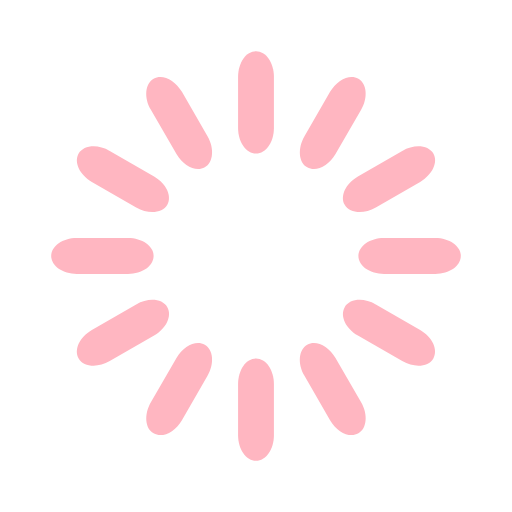
t = 0.00 s
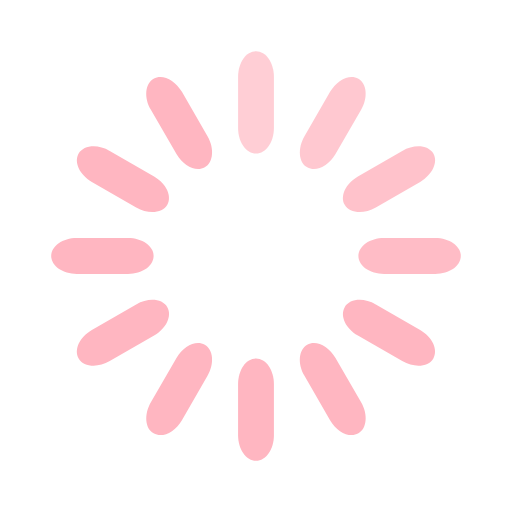
t = 0.33 s
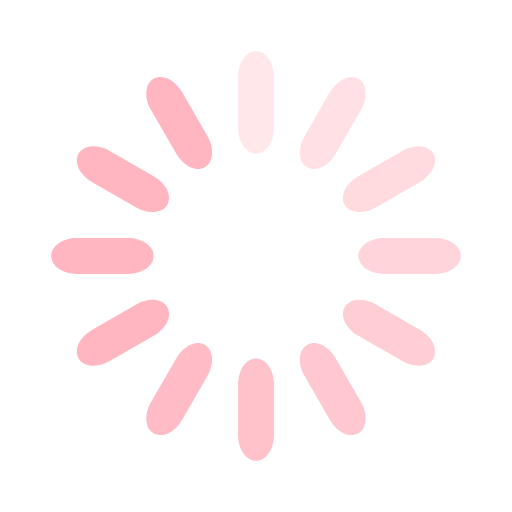
t = 0.67 s
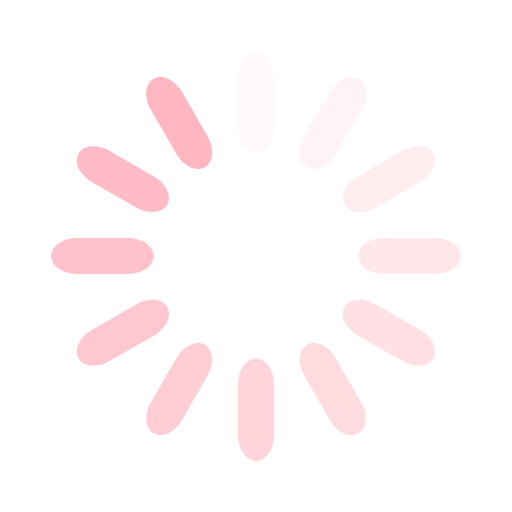
t = 0.92 s
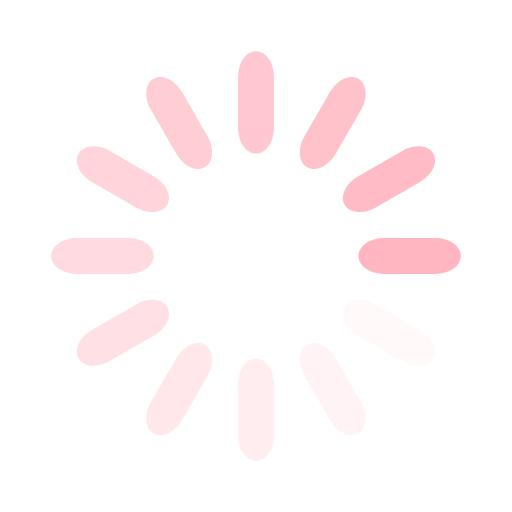
t = 1.25 s
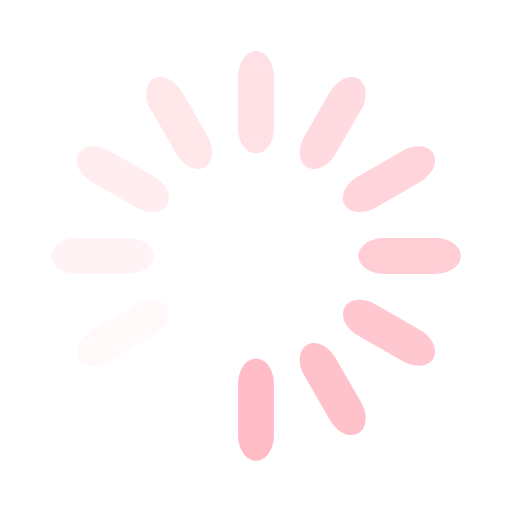
t = 1.58 s

The animated SVG that drew these frames (rendered in a browser with its animation timeline set to each time). Animation: 12 SMIL elements (animate=12); one cycle of 1.92 s, repeats indefinitely.

<?xml version="1.0" encoding="utf-8"?>
<!-- Generator: Adobe Illustrator 16.0.4, SVG Export Plug-In . SVG Version: 6.00 Build 0)  -->
<!DOCTYPE svg PUBLIC "-//W3C//DTD SVG 1.1//EN" "http://www.w3.org/Graphics/SVG/1.1/DTD/svg11.dtd">
<svg version="1.1" id="レイヤー_1" xmlns="http://www.w3.org/2000/svg" xmlns:xlink="http://www.w3.org/1999/xlink" x="0px"
	 y="0px" width="32px" height="32px" viewBox="0 0 32 32" enable-background="new 0 0 32 32" xml:space="preserve">
<rect fill="none" width="32" height="32"/>
<path fill="#FFB6C1" d="M16,3.2L16,3.2c0.619,0,1.12,0.716,1.12,1.6V8c0,0.884-0.501,1.6-1.12,1.6l0,0c-0.619,0-1.12-0.716-1.12-1.6
	V4.8C14.88,3.917,15.381,3.2,16,3.2z">
<animate  fill="remove" restart="always" calcMode="linear" additive="replace" accumulate="none" repeatCount="indefinite" begin="0s" dur="1s" to="0" from="1" attributeName="opacity">
		</animate>
</path>
<path fill="#FFB6C1" d="M22.4,4.915L22.4,4.915c0.535,0.309,0.611,1.18,0.17,1.945L20.97,9.632c-0.441,0.765-1.233,1.135-1.77,0.826
	l0,0c-0.536-0.309-0.612-1.18-0.17-1.946l1.6-2.771C21.072,4.975,21.864,4.605,22.4,4.915z">
<animate  fill="remove" restart="always" calcMode="linear" additive="replace" accumulate="none" repeatCount="indefinite" begin="0.08333333333333333s" dur="1s" to="0" from="1" attributeName="opacity">
		</animate>
</path>
<path fill="#FFB6C1" d="M27.085,9.6L27.085,9.6c0.31,0.536-0.06,1.328-0.825,1.77l-2.771,1.6c-0.766,0.442-1.637,0.366-1.945-0.17
	l0,0c-0.31-0.536,0.061-1.328,0.825-1.77l2.771-1.6C25.904,8.988,26.775,9.064,27.085,9.6z">
<animate  fill="remove" restart="always" calcMode="linear" additive="replace" accumulate="none" repeatCount="indefinite" begin="0.16666666666666666s" dur="1s" to="0" from="1" attributeName="opacity">
		</animate>
</path>
<path fill="#FFB6C1" d="M28.8,16L28.8,16c0,0.619-0.716,1.12-1.6,1.12H24c-0.884,0-1.6-0.501-1.6-1.12l0,0
	c0-0.619,0.716-1.12,1.6-1.12h3.2C28.084,14.88,28.8,15.381,28.8,16z">
<animate  fill="remove" restart="always" calcMode="linear" additive="replace" accumulate="none" repeatCount="indefinite" begin="0.25s" dur="1s" to="0" from="1" attributeName="opacity">
		</animate>
</path>
<path fill="#FFB6C1" d="M27.085,22.4L27.085,22.4c-0.31,0.535-1.181,0.611-1.945,0.17l-2.771-1.601
	c-0.765-0.441-1.135-1.233-0.825-1.77l0,0c0.309-0.536,1.18-0.612,1.945-0.17l2.771,1.6C27.025,21.072,27.395,21.864,27.085,22.4z">
<animate  fill="remove" restart="always" calcMode="linear" additive="replace" accumulate="none" repeatCount="indefinite" begin="0.3333333333333333s" dur="1s" to="0" from="1" attributeName="opacity">
		</animate>
</path>
<path fill="#FFB6C1" d="M22.4,27.085L22.4,27.085c-0.536,0.31-1.328-0.06-1.771-0.825l-1.6-2.771
	c-0.442-0.766-0.366-1.637,0.17-1.945l0,0c0.536-0.31,1.328,0.061,1.77,0.825l1.601,2.771C23.012,25.904,22.936,26.775,22.4,27.085z
	">
<animate  fill="remove" restart="always" calcMode="linear" additive="replace" accumulate="none" repeatCount="indefinite" begin="0.4166666666666667s" dur="1s" to="0" from="1" attributeName="opacity">
		</animate>
</path>
<path fill="#FFB6C1" d="M16,28.8L16,28.8c-0.619,0-1.12-0.716-1.12-1.6V24c0-0.884,0.501-1.6,1.12-1.6l0,0
	c0.619,0,1.12,0.716,1.12,1.6v3.2C17.12,28.084,16.619,28.8,16,28.8z">
<animate  fill="remove" restart="always" calcMode="linear" additive="replace" accumulate="none" repeatCount="indefinite" begin="0.5s" dur="1s" to="0" from="1" attributeName="opacity">
		</animate>
</path>
<path fill="#FFB6C1" d="M9.6,27.085L9.6,27.085c-0.536-0.31-0.612-1.181-0.17-1.945l1.6-2.771c0.441-0.765,1.234-1.135,1.77-0.825
	l0,0c0.536,0.309,0.612,1.18,0.17,1.945l-1.6,2.771C10.928,27.025,10.136,27.395,9.6,27.085z">
<animate  fill="remove" restart="always" calcMode="linear" additive="replace" accumulate="none" repeatCount="indefinite" begin="0.5833333333333334s" dur="1s" to="0" from="1" attributeName="opacity">
		</animate>
</path>
<path fill="#FFB6C1" d="M4.915,22.4L4.915,22.4c-0.31-0.536,0.06-1.328,0.826-1.771l2.771-1.6c0.765-0.442,1.636-0.366,1.946,0.17
	l0,0c0.309,0.536-0.061,1.328-0.826,1.77L6.86,22.57C6.095,23.012,5.224,22.936,4.915,22.4z">
<animate  fill="remove" restart="always" calcMode="linear" additive="replace" accumulate="none" repeatCount="indefinite" begin="0.6666666666666666s" dur="1s" to="0" from="1" attributeName="opacity">
		</animate>
</path>
<path fill="#FFB6C1" d="M3.2,16L3.2,16c0-0.619,0.716-1.12,1.6-1.12H8c0.884,0,1.6,0.501,1.6,1.12l0,0c0,0.619-0.716,1.12-1.6,1.12
	H4.8C3.917,17.12,3.2,16.619,3.2,16z">
<animate  fill="remove" restart="always" calcMode="linear" additive="replace" accumulate="none" repeatCount="indefinite" begin="0.75s" dur="1s" to="0" from="1" attributeName="opacity">
		</animate>
</path>
<path fill="#FFB6C1" d="M4.915,9.6L4.915,9.6c0.309-0.536,1.18-0.612,1.945-0.17l2.771,1.6c0.765,0.441,1.135,1.234,0.826,1.77l0,0
	c-0.31,0.536-1.181,0.612-1.946,0.17l-2.771-1.6C4.975,10.928,4.605,10.136,4.915,9.6z">
<animate  fill="remove" restart="always" calcMode="linear" additive="replace" accumulate="none" repeatCount="indefinite" begin="0.8333333333333334s" dur="1s" to="0" from="1" attributeName="opacity">
		</animate>
</path>
<path fill="#FFB6C1" d="M9.6,4.915L9.6,4.915c0.536-0.31,1.328,0.06,1.77,0.826l1.6,2.771c0.442,0.766,0.366,1.637-0.17,1.946l0,0
	c-0.536,0.309-1.328-0.061-1.77-0.826L9.43,6.86C8.988,6.095,9.064,5.224,9.6,4.915z">
<animate  fill="remove" restart="always" calcMode="linear" additive="replace" accumulate="none" repeatCount="indefinite" begin="0.9166666666666666s" dur="1s" to="0" from="1" attributeName="opacity">
		</animate>
</path>
</svg>
